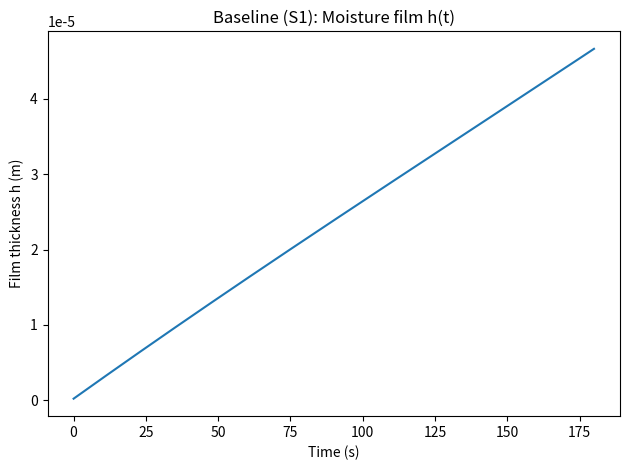
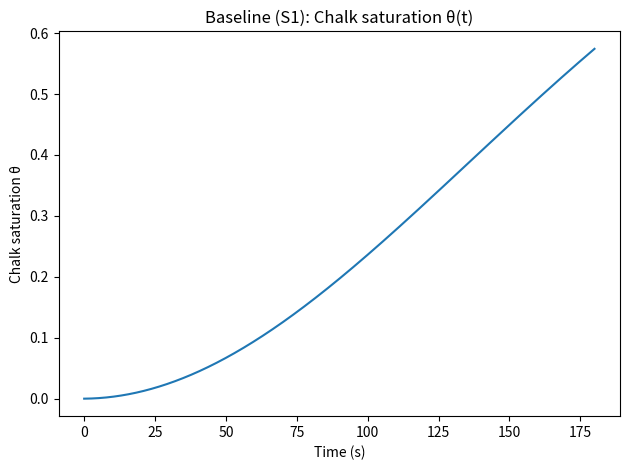
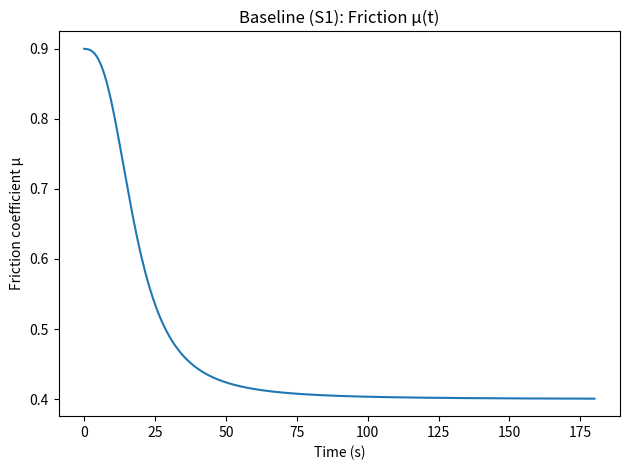
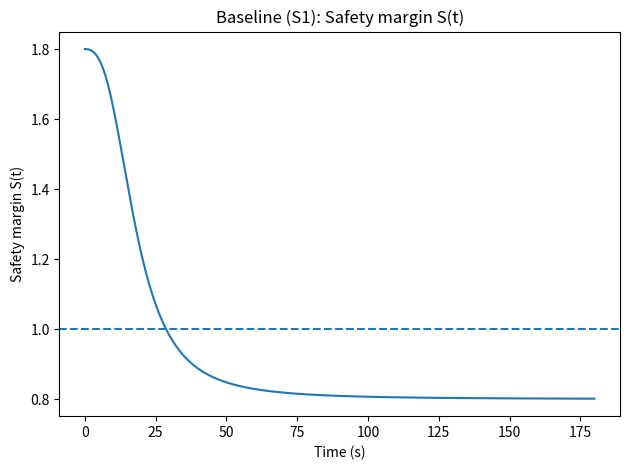
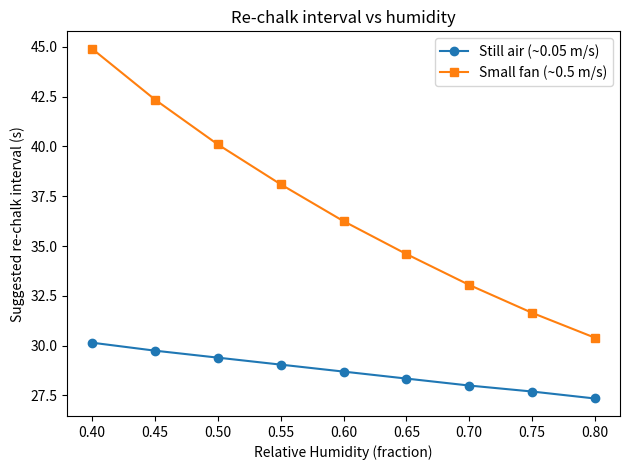
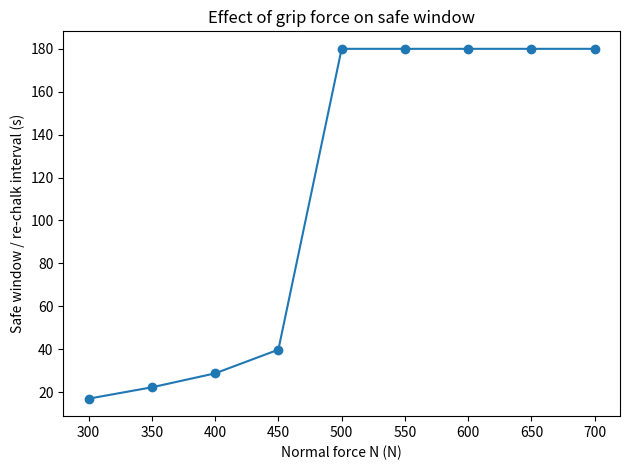
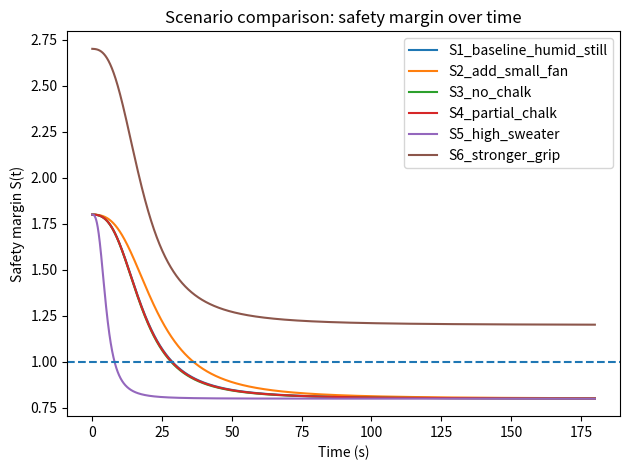

Generate these figures, in order, with matplotlib:
import math
import os
from dataclasses import dataclass, asdict

import numpy as np
import pandas as pd
import matplotlib.pyplot as plt



def p_ws_Tetens(T_K: float) -> float:
    """Saturation vapor pressure (Pa), Magnus–Tetens form."""
    T_C = T_K - 273.15
    return 610.94 * math.exp((17.625 * T_C) / (T_C + 243.04))


def k_m_from_correlation(u, L, Dv, nu):
    """Air-side mass transfer coefficient (m/s) from Sherwood correlation."""
    Re = max(u * L / nu, 1e-12)
    Sc = max(nu / Dv, 1e-12)
    Sh = 0.664 * (Re ** 0.5) * (Sc ** (1.0 / 3.0))
    return Sh * Dv / L


@dataclass
class Params:
    # Environment / geometry
    T: float = 298.0               # K
    RH: float = 0.60               # 0-1
    u: float = 0.05                # m/s (air speed near hand)
    L: float = 0.08                # m (contact length scale)
    Dv: float = 2.5e-5             # m^2/s (H2O vapor in air)
    nu: float = 1.5e-5             # m^2/s (air kinematic viscosity)
    # Liquid film
    rho_w: float = 1000.0          # kg/m^3
    h0: float = 2e-7               # m (nearly dry start)
    # Sources/sinks
    J_sweat: float = 3e-4          # kg/m^2/s
    k_s: float = 1.0               # 1/s (chalk uptake rate)
    M_cap: float = 5e-3            # kg/m^2 (chalk capacity)
    theta0: float = 0.0            # 0-1 (initial chalk saturation)
    # Friction law
    mu_dry: float = 0.9
    mu_wet: float = 0.4
    h_c: float = 5e-6              # m
    n_fr: float = 3.0
    # Mechanics
    N: float = 400.0               # N (normal force)
    F_req: float = 200.0           # N (tangential demand)
    S_min: float = 1.0             # safety threshold
    # Integration
    dt: float = 0.05               # s
    t_max: float = 180.0           # s
    # Chalk management
    theta_chalk_limit: float = 0.8 # re-chalk trigger


# ---------- Fluxes and closures ----------
def evaporation_flux(params: Params) -> float:
    """kg/m^2/s, air-side controlled evaporation."""
    k_m = k_m_from_correlation(params.u, params.L, params.Dv, params.nu)
    Mw = 0.01801528  # kg/mol
    R = 8.314462618  # J/mol/K
    pws = p_ws_Tetens(params.T)
    c_vs = Mw * pws / (R * params.T)                 # surface vapor conc.
    c_vinf = Mw * (params.RH * pws) / (R * params.T) # ambient vapor conc.
    return k_m * max(c_vs - c_vinf, 0.0)


def chalk_flux(h: float, theta: float, params: Params) -> float:
    """kg/m^2/s, lumped chalk uptake with finite capacity."""
    return params.k_s * h * max(1.0 - theta, 0.0)


def mu_of_h(h: float, params: Params) -> float:
    """Friction coefficient as a smooth function of film thickness."""
    return params.mu_wet + (params.mu_dry - params.mu_wet) / (1.0 + (h / params.h_c) ** params.n_fr)


# ---------- Simulator ----------
def simulate(params: Params):
    J_ev_base = evaporation_flux(params)
    k_m_val = k_m_from_correlation(params.u, params.L, params.Dv, params.nu)

    t_steps = int(params.t_max / params.dt) + 1
    t = np.linspace(0.0, params.t_max, t_steps)
    h = np.zeros_like(t)
    theta = np.zeros_like(t)
    mu = np.zeros_like(t)
    S = np.zeros_like(t)

    h[0] = params.h0
    theta[0] = params.theta0
    mu[0] = mu_of_h(h[0], params)
    S[0] = (mu[0] * params.N) / max(params.F_req, 1e-12)

    failure_time = None
    rechalk_time = None

    def f_h(h_val, theta_val):
        return (params.J_sweat - J_ev_base - chalk_flux(h_val, theta_val, params)) / params.rho_w

    def f_theta(h_val, theta_val):
        return chalk_flux(h_val, theta_val, params) / max(params.M_cap, 1e-12)

    # 4th-order Runge–Kutta
    for i in range(1, t_steps):
        h_i = h[i - 1]
        th_i = theta[i - 1]
        dt = params.dt

        k1_h = f_h(h_i, th_i)
        k1_th = f_theta(h_i, th_i)

        k2_h = f_h(h_i + 0.5 * dt * k1_h, th_i + 0.5 * dt * k1_th)
        k2_th = f_theta(h_i + 0.5 * dt * k1_h, th_i + 0.5 * dt * k1_th)

        k3_h = f_h(h_i + 0.5 * dt * k2_h, th_i + 0.5 * dt * k2_th)
        k3_th = f_theta(h_i + 0.5 * dt * k2_h, th_i + 0.5 * dt * k2_th)

        k4_h = f_h(h_i + dt * k3_h, th_i + dt * k3_th)
        k4_th = f_theta(h_i + dt * k3_h, th_i + dt * k3_th)

        h[i] = max(h_i + (dt / 6.0) * (k1_h + 2 * k2_h + 2 * k3_h + k4_h), 0.0)
        theta[i] = min(max(th_i + (dt / 6.0) * (k1_th + 2 * k2_th + 2 * k3_th + k4_th), 0.0), 1.0)

        mu[i] = mu_of_h(h[i], params)
        S[i] = (mu[i] * params.N) / max(params.F_req, 1e-12)

        if failure_time is None and S[i] <= params.S_min:
            failure_time = t[i]
        if rechalk_time is None and theta[i] >= params.theta_chalk_limit:
            rechalk_time = t[i]

    if failure_time is None:
        failure_time = float('inf')
    if rechalk_time is None:
        rechalk_time = float('inf')

    return {
        "t": t, "h": h, "theta": theta, "mu": mu, "S": S,
        "failure_time": failure_time, "rechalk_time": rechalk_time,
        "k_m": k_m_val
    }


# ---------- Plot helper ----------
def save_and_show(fig, path):
    fig.tight_layout()
    fig.savefig(path, dpi=200, bbox_inches="tight")
    plt.show()


# ---------- Main ----------
if __name__ == "__main__":
    outdir = "."
    os.makedirs(outdir, exist_ok=True)

    # Scenarios
    base = Params()
    scenarios = {
        "S1_baseline_humid_still": base,
        "S2_add_small_fan": Params(**{**asdict(base), "u": 0.5}),
        "S3_no_chalk": Params(**{**asdict(base), "M_cap": 1e-12, "theta0": 1.0}),
        "S4_partial_chalk": Params(**{**asdict(base), "theta0": 0.5}),
        "S5_high_sweater": Params(**{**asdict(base), "J_sweat": 1e-3}),
        "S6_stronger_grip": Params(**{**asdict(base), "N": 600.0}),
    }

    # Run simulations
    results = {name: simulate(p) for name, p in scenarios.items()}

    # Summary CSV
    rows = []
    for name, pars in scenarios.items():
        res = results[name]
        rows.append({
            "scenario": name,
            "RH": pars.RH,
            "u (m/s)": pars.u,
            "k_m (m/s)": res["k_m"],
            "J_sweat (kg/m2/s)": pars.J_sweat,
            "M_cap (kg/m2)": pars.M_cap,
            "theta0": pars.theta0,
            "N (N)": pars.N,
            "F_req (N)": pars.F_req,
            "failure_time_s": None if math.isinf(res["failure_time"]) else res["failure_time"],
            "rechalk_time_s": None if math.isinf(res["rechalk_time"]) else res["rechalk_time"],
        })
    summary_df = pd.DataFrame(rows)
    summary_df.to_csv(os.path.join(outdir, "grip_summary.csv"), index=False)
    print("Saved grip_summary.csv")

    # Baseline time traces (S1)
    res1 = results["S1_baseline_humid_still"]
    t = res1["t"]

    fig = plt.figure()
    plt.plot(t, res1["h"])
    plt.xlabel("Time (s)")
    plt.ylabel("Film thickness h (m)")
    plt.title("Baseline (S1): Moisture film h(t)")
    save_and_show(fig, os.path.join(outdir, "S1_h_t.png"))

    fig = plt.figure()
    plt.plot(t, res1["theta"])
    plt.xlabel("Time (s)")
    plt.ylabel("Chalk saturation θ")
    plt.title("Baseline (S1): Chalk saturation θ(t)")
    save_and_show(fig, os.path.join(outdir, "S1_theta_t.png"))

    fig = plt.figure()
    plt.plot(t, res1["mu"])
    plt.xlabel("Time (s)")
    plt.ylabel("Friction coefficient μ")
    plt.title("Baseline (S1): Friction μ(t)")
    save_and_show(fig, os.path.join(outdir, "S1_mu_t.png"))

    fig = plt.figure()
    plt.plot(t, res1["S"])
    plt.axhline(y=base.S_min, linestyle="--")
    plt.xlabel("Time (s)")
    plt.ylabel("Safety margin S(t)")
    plt.title("Baseline (S1): Safety margin S(t)")
    save_and_show(fig, os.path.join(outdir, "S1_S_t.png"))

    # Re-chalk interval vs humidity (still vs fan)
    RH_values = np.linspace(0.4, 0.8, 9)
    t_fail_still = []
    t_fail_fan = []
    for RH in RH_values:
        pars_still = Params(**{**asdict(base), "RH": float(RH), "u": 0.05})
        pars_fan = Params(**{**asdict(base), "RH": float(RH), "u": 0.5})
        r_still = simulate(pars_still)
        r_fan = simulate(pars_fan)
        t_rc_still = min(r_still["failure_time"], r_still["rechalk_time"])
        t_rc_fan = min(r_fan["failure_time"], r_fan["rechalk_time"])
        t_fail_still.append(pars_still.t_max if math.isinf(t_rc_still) else t_rc_still)
        t_fail_fan.append(pars_fan.t_max if math.isinf(t_rc_fan) else t_rc_fan)

    fig = plt.figure()
    plt.plot(RH_values, t_fail_still, marker="o", label="Still air (~0.05 m/s)")
    plt.plot(RH_values, t_fail_fan, marker="s", label="Small fan (~0.5 m/s)")
    plt.xlabel("Relative Humidity (fraction)")
    plt.ylabel("Suggested re-chalk interval (s)")
    plt.title("Re-chalk interval vs humidity")
    plt.legend()
    save_and_show(fig, os.path.join(outdir, "rechalk_vs_humidity.png"))

    # Safe window vs grip force N
    N_values = np.linspace(300, 700, 9)
    t_safe_N = []
    for N in N_values:
        parsN = Params(**{**asdict(base), "N": float(N)})
        rN = simulate(parsN)
        t_rc = min(rN["failure_time"], rN["rechalk_time"])
        t_safe_N.append(parsN.t_max if math.isinf(t_rc) else t_rc)

    fig = plt.figure()
    plt.plot(N_values, t_safe_N, marker="o")
    plt.xlabel("Normal force N (N)")
    plt.ylabel("Safe window / re-chalk interval (s)")
    plt.title("Effect of grip force on safe window")
    save_and_show(fig, os.path.join(outdir, "safe_window_vs_N.png"))

    # Scenario comparison: safety margin time series
    fig = plt.figure()
    for name in ["S1_baseline_humid_still",
                 "S2_add_small_fan",
                 "S3_no_chalk",
                 "S4_partial_chalk",
                 "S5_high_sweater",
                 "S6_stronger_grip"]:
        plt.plot(results[name]["t"], results[name]["S"], label=name)
    plt.axhline(y=base.S_min, linestyle="--")
    plt.xlabel("Time (s)")
    plt.ylabel("Safety margin S(t)")
    plt.title("Scenario comparison: safety margin over time")
    plt.legend()
    save_and_show(fig, os.path.join(outdir, "scenario_safety_margins.png"))

    print("All figures saved in:", os.path.abspath(outdir))
